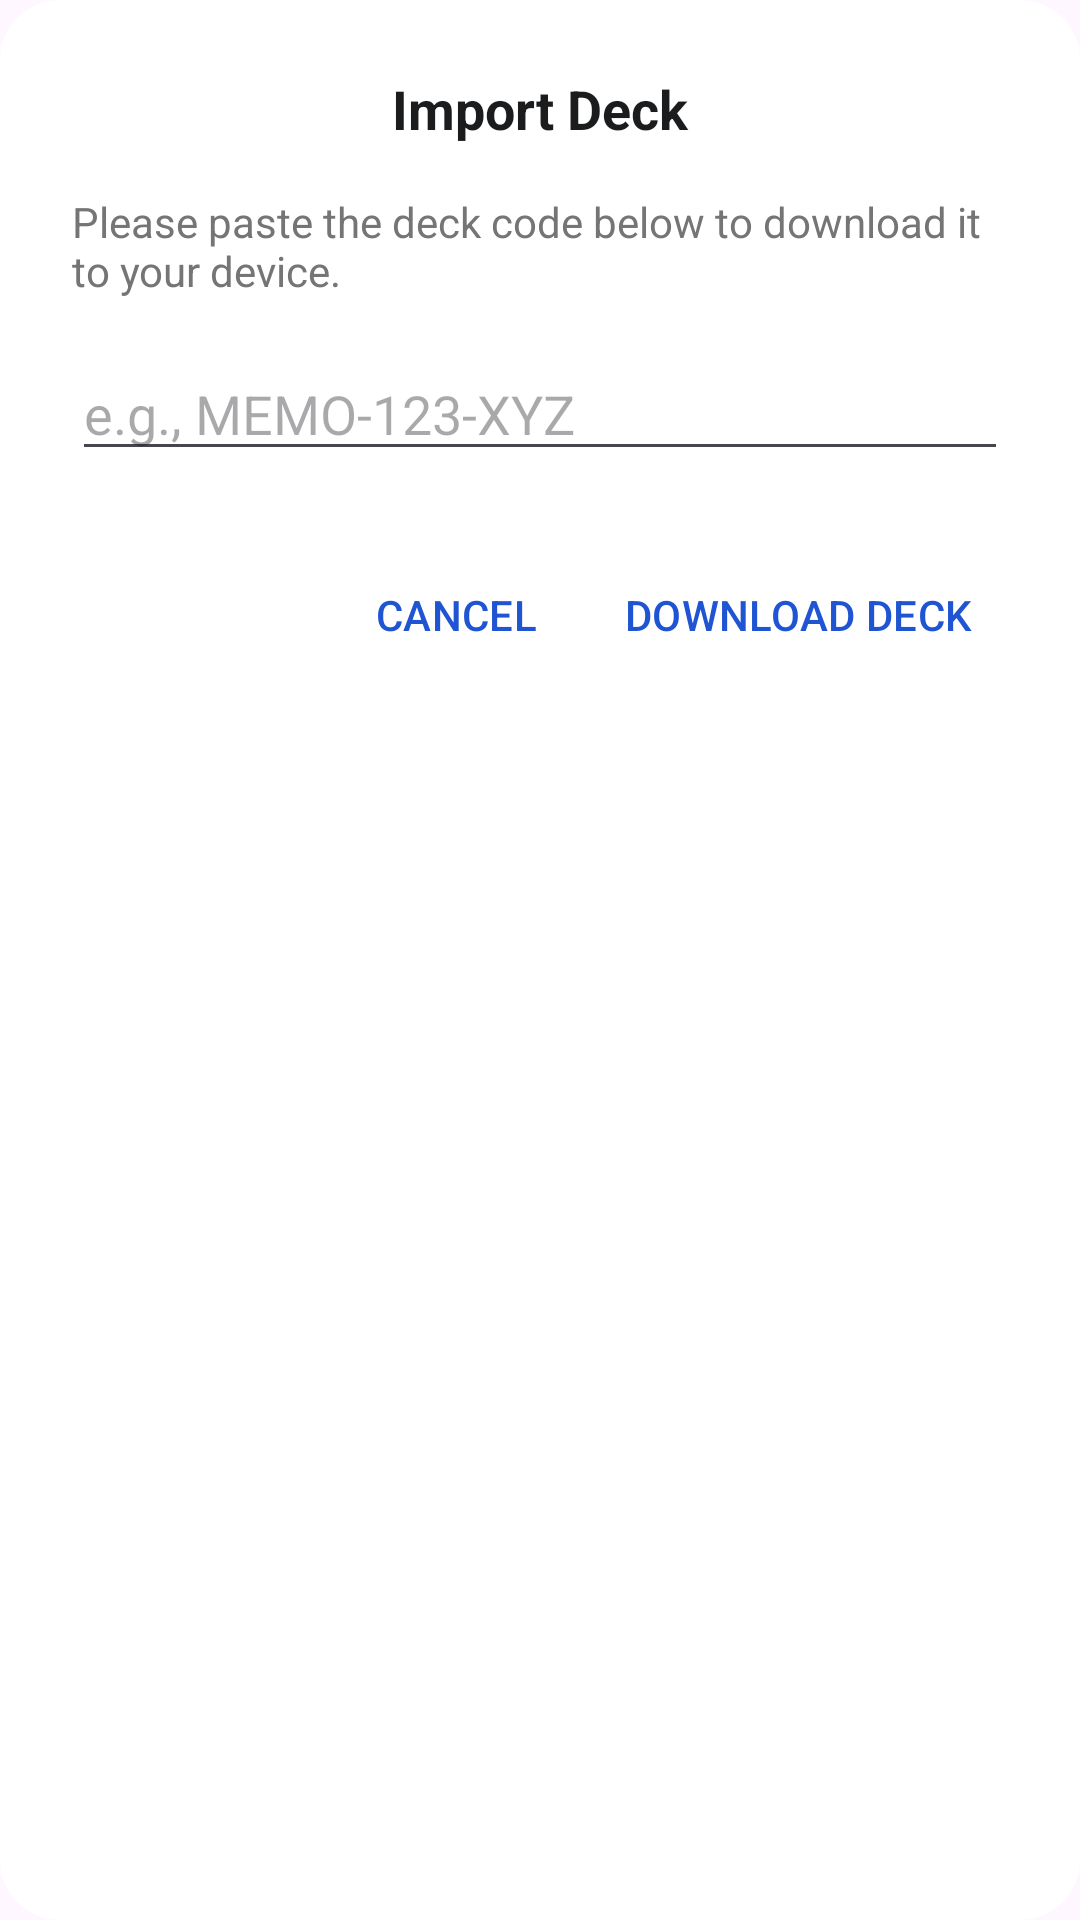

The Android layout XML behind this screen, and the referenced resources:
<!-- AndroidManifest.xml: application theme Theme.Memoria -->
<!-- res/layout/dialog_import_deck.xml -->
<?xml version="1.0" encoding="utf-8"?>
<LinearLayout xmlns:android="http://schemas.android.com/apk/res/android"
    android:layout_width="match_parent"
    android:layout_height="wrap_content"
    android:orientation="vertical"
    android:padding="24dp"
    android:background="@drawable/bg_rounded_white">

    <TextView
        android:layout_width="match_parent"
        android:layout_height="wrap_content"
        android:text="@string/dialog_import_title"
        android:textSize="18sp"
        android:textStyle="bold"
        android:gravity="center"
        android:textColor="@color/text_primary"
        android:paddingBottom="16dp" />

    <TextView
        android:layout_width="match_parent"
        android:layout_height="wrap_content"
        android:text="@string/dialog_import_message"
        android:textColor="@color/text_secondary"
        android:layout_marginBottom="16dp" />

    <EditText
        android:id="@+id/edt_import_code"
        android:layout_width="match_parent"
        android:layout_height="wrap_content"
        android:hint="@string/dialog_share_code_hint"
        android:inputType="textNoSuggestions"
        android:importantForAutofill="no"
        android:layout_marginBottom="24dp" />

    <LinearLayout
        android:layout_width="match_parent"
        android:layout_height="wrap_content"
        android:orientation="horizontal"
        android:gravity="end">

        <Button
            android:id="@+id/btn_dialog_cancel"
            style="?attr/borderlessButtonStyle"
            android:layout_width="wrap_content"
            android:layout_height="wrap_content"
            android:textColor="@color/colorPrimary"
            android:text="@string/action_cancel_share" />

        <Button
            android:id="@+id/btn_dialog_download"
            style="?attr/borderlessButtonStyle"
            android:layout_width="wrap_content"
            android:layout_height="wrap_content"
            android:textColor="@color/colorPrimary"
            android:text="@string/action_download" />
    </LinearLayout>

</LinearLayout>
<!-- resources referenced by this layout -->
<resources>
  <color name="colorPrimary">@color/brand_blue</color>
  <color name="text_primary">#1A1C1E</color>
  <color name="text_secondary">#757575</color>
  <!-- drawable bg_rounded_white (drawable) -->
  <?xml version="1.0" encoding="utf-8"?>
  <shape xmlns:android="http://schemas.android.com/apk/res/android">
      <solid android:color="@color/surface_primary" />
      <corners android:radius="20dp" /> </shape>
  <string name="action_cancel_share">CANCEL</string>
  <string name="action_download">DOWNLOAD DECK</string>
  <string name="dialog_import_message">Please paste the deck code below to download it to your device.</string>
  <string name="dialog_import_title">Import Deck</string>
  <string name="dialog_share_code_hint">e.g., MEMO-123-XYZ</string>
  <style name="Theme.Memoria" parent="Base.Theme.Memoria" />
  <color name="brand_blue">#1F54D3</color>
  <color name="surface_primary">#FFFFFF</color>
  <style name="Base.Theme.Memoria" parent="Theme.Material3.DayNight.NoActionBar">
          
          
      </style>
</resources>
